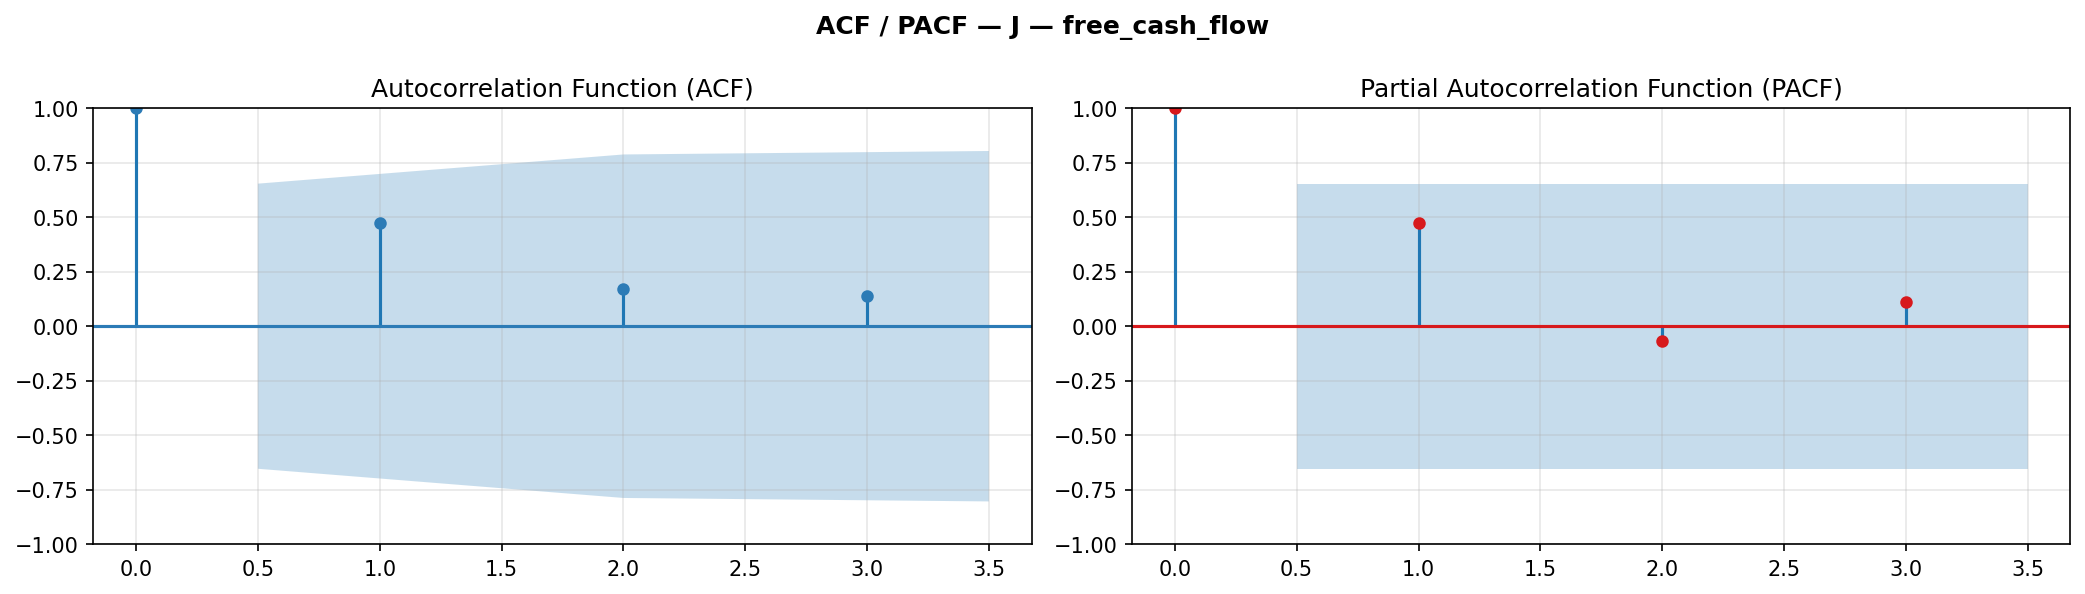

The data file committed next to this chart (first rows):
lag, acf, acf_ci_low, acf_ci_hi, pacf, pacf_ci_low, pacf_ci_hi
0, 1.0, 1.0, 1.0, 1.0, 1.0, 1.0
1, 0.4751, -0.1782, 1.128, 0.4751, -0.1782, 1.128
2, 0.1721, -0.615, 0.9592, -0.06929, -0.7226, 0.584
3, 0.1395, -0.6635, 0.9425, 0.1103, -0.543, 0.7636
